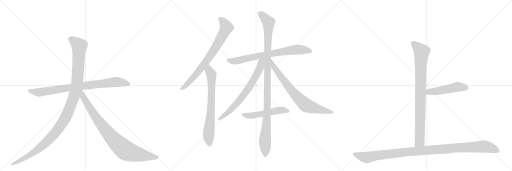
t = 0.00 s
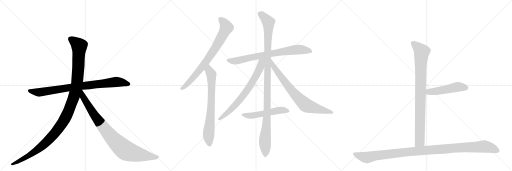
t = 2.42 s
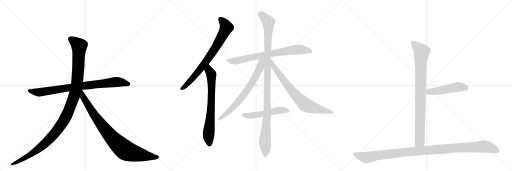
t = 4.83 s
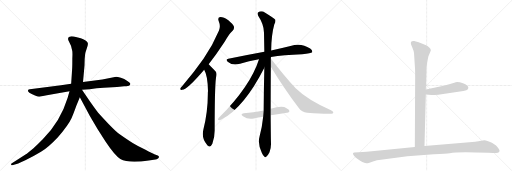
t = 7.25 s
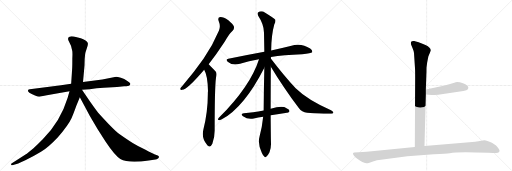
t = 9.67 s
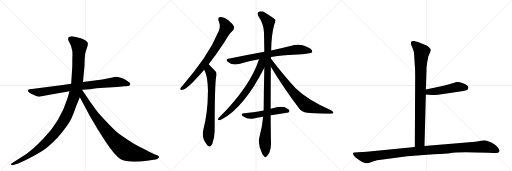
t = 12.09 s

The animated SVG that drew these frames (rendered in a browser with its animation timeline set to each time). Animation: 13 CSS @keyframes rules; one cycle of 12.09 s.

<svg version="1.1" viewBox="0 0 3072 1024" xmlns="http://www.w3.org/2000/svg">
  <g stroke="lightgray" stroke-dasharray="1,1" stroke-width="1" transform="scale(4, 4)">
    <line x1="0" y1="0" x2="256" y2="256"></line>
    <line x1="256" y1="0" x2="0" y2="256"></line>
    <line x1="128" y1="0" x2="128" y2="256"></line>
    <line x1="0" y1="128" x2="256" y2="128"></line>
    <line x1="256" y1="0" x2="512" y2="256"></line>
    <line x1="512" y1="0" x2="256" y2="256"></line>
    <line x1="384" y1="0" x2="384" y2="256"></line>
    <line x1="256" y1="128" x2="512" y2="128"></line>
    <line x1="512" y1="0" x2="768" y2="256"></line>
    <line x1="768" y1="0" x2="512" y2="256"></line>
    <line x1="640" y1="0" x2="640" y2="256"></line>
    <line x1="512" y1="128" x2="768" y2="128"></line>
  </g>
<g transform="scale(1, -1) translate(0, -850)">
   <style type="text/css">
    @keyframes keyframes0 {
      from {
       stroke: black;
       stroke-dashoffset: 858;
       stroke-width: 128;
       }
       74% {
       animation-timing-function: step-end;
       stroke: black;
       stroke-dashoffset: 0;
       stroke-width: 128;
       }
       to {
       stroke: black;
       stroke-width: 1024;
       }
       }
       #make-me-a-hanzi-animation-0 {
         animation: keyframes0 0.948242s both;
         animation-delay: 0.000000s;
         animation-timing-function: linear;
       }
    @keyframes keyframes1 {
      from {
       stroke: black;
       stroke-dashoffset: 1197;
       stroke-width: 128;
       }
       80% {
       animation-timing-function: step-end;
       stroke: black;
       stroke-dashoffset: 0;
       stroke-width: 128;
       }
       to {
       stroke: black;
       stroke-width: 1024;
       }
       }
       #make-me-a-hanzi-animation-1 {
         animation: keyframes1 1.224121s both;
         animation-delay: 0.948242s;
         animation-timing-function: linear;
       }
    @keyframes keyframes2 {
      from {
       stroke: black;
       stroke-dashoffset: 899;
       stroke-width: 128;
       }
       75% {
       animation-timing-function: step-end;
       stroke: black;
       stroke-dashoffset: 0;
       stroke-width: 128;
       }
       to {
       stroke: black;
       stroke-width: 1024;
       }
       }
       #make-me-a-hanzi-animation-2 {
         animation: keyframes2 0.981608s both;
         animation-delay: 2.172363s;
         animation-timing-function: linear;
       }
    @keyframes keyframes3 {
      from {
       stroke: black;
       stroke-dashoffset: 773;
       stroke-width: 128;
       }
       72% {
       animation-timing-function: step-end;
       stroke: black;
       stroke-dashoffset: 0;
       stroke-width: 128;
       }
       to {
       stroke: black;
       stroke-width: 1024;
       }
       }
       #make-me-a-hanzi-animation-3 {
         animation: keyframes3 0.879069s both;
         animation-delay: 3.153971s;
         animation-timing-function: linear;
       }
    @keyframes keyframes4 {
      from {
       stroke: black;
       stroke-dashoffset: 732;
       stroke-width: 128;
       }
       70% {
       animation-timing-function: step-end;
       stroke: black;
       stroke-dashoffset: 0;
       stroke-width: 128;
       }
       to {
       stroke: black;
       stroke-width: 1024;
       }
       }
       #make-me-a-hanzi-animation-4 {
         animation: keyframes4 0.845703s both;
         animation-delay: 4.033040s;
         animation-timing-function: linear;
       }
    @keyframes keyframes5 {
      from {
       stroke: black;
       stroke-dashoffset: 762;
       stroke-width: 128;
       }
       71% {
       animation-timing-function: step-end;
       stroke: black;
       stroke-dashoffset: 0;
       stroke-width: 128;
       }
       to {
       stroke: black;
       stroke-width: 1024;
       }
       }
       #make-me-a-hanzi-animation-5 {
         animation: keyframes5 0.870117s both;
         animation-delay: 4.878743s;
         animation-timing-function: linear;
       }
    @keyframes keyframes6 {
      from {
       stroke: black;
       stroke-dashoffset: 1119;
       stroke-width: 128;
       }
       78% {
       animation-timing-function: step-end;
       stroke: black;
       stroke-dashoffset: 0;
       stroke-width: 128;
       }
       to {
       stroke: black;
       stroke-width: 1024;
       }
       }
       #make-me-a-hanzi-animation-6 {
         animation: keyframes6 1.160645s both;
         animation-delay: 5.748861s;
         animation-timing-function: linear;
       }
    @keyframes keyframes7 {
      from {
       stroke: black;
       stroke-dashoffset: 709;
       stroke-width: 128;
       }
       70% {
       animation-timing-function: step-end;
       stroke: black;
       stroke-dashoffset: 0;
       stroke-width: 128;
       }
       to {
       stroke: black;
       stroke-width: 1024;
       }
       }
       #make-me-a-hanzi-animation-7 {
         animation: keyframes7 0.826986s both;
         animation-delay: 6.909505s;
         animation-timing-function: linear;
       }
    @keyframes keyframes8 {
      from {
       stroke: black;
       stroke-dashoffset: 755;
       stroke-width: 128;
       }
       71% {
       animation-timing-function: step-end;
       stroke: black;
       stroke-dashoffset: 0;
       stroke-width: 128;
       }
       to {
       stroke: black;
       stroke-width: 1024;
       }
       }
       #make-me-a-hanzi-animation-8 {
         animation: keyframes8 0.864421s both;
         animation-delay: 7.736491s;
         animation-timing-function: linear;
       }
    @keyframes keyframes9 {
      from {
       stroke: black;
       stroke-dashoffset: 528;
       stroke-width: 128;
       }
       63% {
       animation-timing-function: step-end;
       stroke: black;
       stroke-dashoffset: 0;
       stroke-width: 128;
       }
       to {
       stroke: black;
       stroke-width: 1024;
       }
       }
       #make-me-a-hanzi-animation-9 {
         animation: keyframes9 0.679688s both;
         animation-delay: 8.600911s;
         animation-timing-function: linear;
       }
    @keyframes keyframes10 {
      from {
       stroke: black;
       stroke-dashoffset: 904;
       stroke-width: 128;
       }
       75% {
       animation-timing-function: step-end;
       stroke: black;
       stroke-dashoffset: 0;
       stroke-width: 128;
       }
       to {
       stroke: black;
       stroke-width: 1024;
       }
       }
       #make-me-a-hanzi-animation-10 {
         animation: keyframes10 0.985677s both;
         animation-delay: 9.280599s;
         animation-timing-function: linear;
       }
    @keyframes keyframes11 {
      from {
       stroke: black;
       stroke-dashoffset: 495;
       stroke-width: 128;
       }
       62% {
       animation-timing-function: step-end;
       stroke: black;
       stroke-dashoffset: 0;
       stroke-width: 128;
       }
       to {
       stroke: black;
       stroke-width: 1024;
       }
       }
       #make-me-a-hanzi-animation-11 {
         animation: keyframes11 0.652832s both;
         animation-delay: 10.266276s;
         animation-timing-function: linear;
       }
    @keyframes keyframes12 {
      from {
       stroke: black;
       stroke-dashoffset: 1125;
       stroke-width: 128;
       }
       79% {
       animation-timing-function: step-end;
       stroke: black;
       stroke-dashoffset: 0;
       stroke-width: 128;
       }
       to {
       stroke: black;
       stroke-width: 1024;
       }
       }
       #make-me-a-hanzi-animation-12 {
         animation: keyframes12 1.165527s both;
         animation-delay: 10.919108s;
         animation-timing-function: linear;
       }
</style>
<path d="M 366 340 L 179 316 Q 170 315 168 310 Q 164 297 210 278 Q 229 270 235 270 L 281 280 L 417 304 L 492 312 L 538 316 Q 579 321 622 324 L 702 329 L 745 333 Q 757 333 774 337 Q 781 340 782 347 Q 783 353 764 365 Q 746 377 725 384 Q 704 390 697 390 L 614 374 L 498 359 L 427 349 L 366 340 Z" fill="lightgray"></path> 
<path d="M 417 304 L 406 264 Q 363 122 258 17 Q 226 -16 201 -38 Q 166 -67 153 -76 L 69 -130 Q 66 -131 67 -137 Q 68 -142 74 -140 L 84 -137 Q 101 -134 152 -110 Q 204 -86 246 -60 Q 288 -35 346 26 Q 411 102 429 142 Q 437 157 458 216 L 479 267 L 498 359 L 507 458 L 508 495 Q 510 524 512 533 Q 514 541 521 562 Q 529 582 527 591 Q 525 606 485 621 L 443 632 Q 423 634 417 631 Q 402 625 413 604 L 426 576 L 433 548 Q 436 540 434 498 Q 434 452 433 440 L 427 349 L 417 304 Z" fill="lightgray"></path> 
<path d="M 479 267 L 540 153 L 586 75 L 634 0 Q 690 -84 722 -103 Q 770 -130 892 -112 L 933 -106 Q 940 -105 948 -100 Q 959 -91 949 -84 Q 946 -82 930 -76 Q 914 -70 873 -48 Q 827 -26 796 -7 Q 766 11 718 45 Q 681 73 589 175 Q 584 179 541 240 L 492 312 C 475 337 449 323 479 267 Z" fill="lightgray"></path> 
<path d="M 1252 466 Q 1298 523 1348 600 Q 1373 646 1397 668 Q 1407 678 1403 693 Q 1399 706 1370 730 Q 1342 749 1323 749 Q 1304 748 1312 725 Q 1325 694 1314 668 Q 1277 580 1222 500 Q 1168 422 1095 337 Q 1085 327 1082 321 Q 1079 309 1093 312 Q 1126 316 1225 433 L 1252 466 Z" fill="lightgray"></path> 
<path d="M 1225 433 Q 1246 399 1248 305 Q 1247 296 1247 286 Q 1247 180 1220 73 Q 1208 22 1242 -17 Q 1243 -20 1246 -22 Q 1262 -38 1274 -12 Q 1289 28 1288 73 Q 1288 328 1296 385 Q 1303 412 1294 422 Q 1257 462 1252 466 C 1231 487 1212 460 1225 433 Z" fill="lightgray"></path> 
<path d="M 1626 509 Q 1699 522 1813 526 Q 1867 530 1873 537 Q 1877 549 1861 560 Q 1806 597 1743 575 Q 1694 563 1627 548 L 1586 540 Q 1486 521 1370 499 Q 1351 496 1366 481 Q 1394 456 1440 469 Q 1492 487 1554 496 L 1626 509 Z" fill="lightgray"></path> 
<path d="M 1624 198 Q 1624 301 1625 451 L 1625 500 Q 1625 504 1626 509 L 1627 548 Q 1628 641 1646 705 Q 1655 720 1652 733 Q 1645 742 1591 775 Q 1567 791 1548 776 Q 1542 772 1549 756 Q 1583 705 1584 655 Q 1585 601 1586 540 L 1586 445 Q 1583 324 1582 188 L 1579 151 Q 1573 90 1557 30 Q 1545 -12 1572 -69 Q 1579 -85 1587 -89 Q 1593 -96 1600 -87 Q 1607 -83 1617 -63 Q 1627 -38 1626 -8 Q 1625 20 1624 159 L 1624 198 Z" fill="lightgray"></path> 
<path d="M 1554 496 Q 1503 334 1313 144 Q 1303 131 1312 131 Q 1321 128 1331 135 Q 1467 210 1586 445 C 1622 516 1568 539 1554 496 Z" fill="lightgray"></path> 
<path d="M 1625 451 Q 1698 330 1794 201 Q 1810 177 1843 175 Q 1952 166 1988 169 Q 1998 170 2000 175 Q 2001 181 1986 189 Q 1844 252 1774 321 Q 1702 399 1625 500 C 1607 524 1609 477 1625 451 Z" fill="lightgray"></path> 
<path d="M 1624 159 Q 1637 162 1721 174 Q 1730 173 1737 184 Q 1738 194 1719 202 Q 1694 221 1624 198 L 1582 188 Q 1549 182 1519 178 Q 1492 175 1463 171 Q 1439 167 1458 153 Q 1488 132 1523 140 Q 1548 146 1579 151 L 1624 159 Z" fill="lightgray"></path> 
<path d="M 2484 533 L 2490 442 Q 2491 429 2491 388 L 2489 -31 C 2489 -61 2546 -55 2547 -25 L 2555 284 L 2555 314 L 2558 400 Q 2559 418 2559 444 L 2563 476 L 2570 512 L 2585 548 Q 2585 566 2553 581 L 2512 598 Q 2504 601 2485 605 Q 2465 608 2465 595 Q 2465 590 2467 582 L 2475 563 Q 2482 547 2484 533 Z" fill="lightgray"></path> 
<path d="M 2555 284 L 2589 281 Q 2592 280 2629 282 L 2780 305 Q 2809 309 2810 325 Q 2811 330 2803 338 Q 2794 346 2778 351 Q 2744 364 2726 355 L 2695 345 Q 2664 335 2647 333 L 2555 314 C 2526 308 2525 287 2555 284 Z" fill="lightgray"></path> 
<path d="M 2489 -31 L 2200 -59 L 2126 -64 Q 2120 -64 2118 -69 Q 2116 -74 2124 -83 Q 2129 -92 2146 -103 Q 2162 -115 2174 -121 Q 2196 -129 2202 -128 Q 2207 -128 2233 -119 Q 2259 -110 2297 -106 L 2444 -86 L 2603 -74 Q 2678 -72 2699 -68 Q 2747 -58 2931 -66 L 2958 -67 Q 2970 -68 2987 -66 Q 2994 -63 2997 -57 Q 3000 -52 2988 -36 Q 2976 -20 2965 -15 Q 2954 -6 2933 2 Q 2911 10 2905 10 Q 2898 10 2886 7 Q 2873 3 2851 1 L 2780 -6 L 2547 -25 L 2489 -31 Z" fill="lightgray"></path> 
      <clipPath id="make-me-a-hanzi-clip-0">
      <path d="M 366 340 L 179 316 Q 170 315 168 310 Q 164 297 210 278 Q 229 270 235 270 L 281 280 L 417 304 L 492 312 L 538 316 Q 579 321 622 324 L 702 329 L 745 333 Q 757 333 774 337 Q 781 340 782 347 Q 783 353 764 365 Q 746 377 725 384 Q 704 390 697 390 L 614 374 L 498 359 L 427 349 L 366 340 Z" fill="lightgray"></path>
      </clipPath>
      <path clip-path="url(#make-me-a-hanzi-clip-0)" d="M 176 308 L 236 297 L 494 336 L 698 359 L 772 347 " fill="none" id="make-me-a-hanzi-animation-0" stroke-dasharray="730 1460" stroke-linecap="round"></path>

      <clipPath id="make-me-a-hanzi-clip-1">
      <path d="M 417 304 L 406 264 Q 363 122 258 17 Q 226 -16 201 -38 Q 166 -67 153 -76 L 69 -130 Q 66 -131 67 -137 Q 68 -142 74 -140 L 84 -137 Q 101 -134 152 -110 Q 204 -86 246 -60 Q 288 -35 346 26 Q 411 102 429 142 Q 437 157 458 216 L 479 267 L 498 359 L 507 458 L 508 495 Q 510 524 512 533 Q 514 541 521 562 Q 529 582 527 591 Q 525 606 485 621 L 443 632 Q 423 634 417 631 Q 402 625 413 604 L 426 576 L 433 548 Q 436 540 434 498 Q 434 452 433 440 L 427 349 L 417 304 Z" fill="lightgray"></path>
      </clipPath>
      <path clip-path="url(#make-me-a-hanzi-clip-1)" d="M 424 616 L 475 575 L 471 465 L 463 358 L 451 297 L 401 160 L 355 84 L 265 -15 L 180 -78 L 72 -135 " fill="none" id="make-me-a-hanzi-animation-1" stroke-dasharray="1069 2138" stroke-linecap="round"></path>

      <clipPath id="make-me-a-hanzi-clip-2">
      <path d="M 479 267 L 540 153 L 586 75 L 634 0 Q 690 -84 722 -103 Q 770 -130 892 -112 L 933 -106 Q 940 -105 948 -100 Q 959 -91 949 -84 Q 946 -82 930 -76 Q 914 -70 873 -48 Q 827 -26 796 -7 Q 766 11 718 45 Q 681 73 589 175 Q 584 179 541 240 L 492 312 C 475 337 449 323 479 267 Z" fill="lightgray"></path>
      </clipPath>
      <path clip-path="url(#make-me-a-hanzi-clip-2)" d="M 491 303 L 498 269 L 584 135 L 657 41 L 727 -31 L 763 -56 L 805 -70 L 945 -92 " fill="none" id="make-me-a-hanzi-animation-2" stroke-dasharray="771 1542" stroke-linecap="round"></path>

      <clipPath id="make-me-a-hanzi-clip-3">
      <path d="M 1252 466 Q 1298 523 1348 600 Q 1373 646 1397 668 Q 1407 678 1403 693 Q 1399 706 1370 730 Q 1342 749 1323 749 Q 1304 748 1312 725 Q 1325 694 1314 668 Q 1277 580 1222 500 Q 1168 422 1095 337 Q 1085 327 1082 321 Q 1079 309 1093 312 Q 1126 316 1225 433 L 1252 466 Z" fill="lightgray"></path>
      </clipPath>
      <path clip-path="url(#make-me-a-hanzi-clip-3)" d="M 1323 735 L 1340 720 L 1358 685 L 1320 609 L 1203 436 L 1128 351 L 1091 320 " fill="none" id="make-me-a-hanzi-animation-3" stroke-dasharray="645 1290" stroke-linecap="round"></path>

      <clipPath id="make-me-a-hanzi-clip-4">
      <path d="M 1225 433 Q 1246 399 1248 305 Q 1247 296 1247 286 Q 1247 180 1220 73 Q 1208 22 1242 -17 Q 1243 -20 1246 -22 Q 1262 -38 1274 -12 Q 1289 28 1288 73 Q 1288 328 1296 385 Q 1303 412 1294 422 Q 1257 462 1252 466 C 1231 487 1212 460 1225 433 Z" fill="lightgray"></path>
      </clipPath>
      <path clip-path="url(#make-me-a-hanzi-clip-4)" d="M 1250 459 L 1254 429 L 1269 398 L 1269 254 L 1252 48 L 1258 -12 " fill="none" id="make-me-a-hanzi-animation-4" stroke-dasharray="604 1208" stroke-linecap="round"></path>

      <clipPath id="make-me-a-hanzi-clip-5">
      <path d="M 1626 509 Q 1699 522 1813 526 Q 1867 530 1873 537 Q 1877 549 1861 560 Q 1806 597 1743 575 Q 1694 563 1627 548 L 1586 540 Q 1486 521 1370 499 Q 1351 496 1366 481 Q 1394 456 1440 469 Q 1492 487 1554 496 L 1626 509 Z" fill="lightgray"></path>
      </clipPath>
      <path clip-path="url(#make-me-a-hanzi-clip-5)" d="M 1368 490 L 1427 487 L 1538 513 L 1758 552 L 1818 553 L 1866 542 " fill="none" id="make-me-a-hanzi-animation-5" stroke-dasharray="634 1268" stroke-linecap="round"></path>

      <clipPath id="make-me-a-hanzi-clip-6">
      <path d="M 1624 198 Q 1624 301 1625 451 L 1625 500 Q 1625 504 1626 509 L 1627 548 Q 1628 641 1646 705 Q 1655 720 1652 733 Q 1645 742 1591 775 Q 1567 791 1548 776 Q 1542 772 1549 756 Q 1583 705 1584 655 Q 1585 601 1586 540 L 1586 445 Q 1583 324 1582 188 L 1579 151 Q 1573 90 1557 30 Q 1545 -12 1572 -69 Q 1579 -85 1587 -89 Q 1593 -96 1600 -87 Q 1607 -83 1617 -63 Q 1627 -38 1626 -8 Q 1625 20 1624 159 L 1624 198 Z" fill="lightgray"></path>
      </clipPath>
      <path clip-path="url(#make-me-a-hanzi-clip-6)" d="M 1561 767 L 1601 730 L 1611 707 L 1603 147 L 1589 8 L 1592 -76 " fill="none" id="make-me-a-hanzi-animation-6" stroke-dasharray="991 1982" stroke-linecap="round"></path>

      <clipPath id="make-me-a-hanzi-clip-7">
      <path d="M 1554 496 Q 1503 334 1313 144 Q 1303 131 1312 131 Q 1321 128 1331 135 Q 1467 210 1586 445 C 1622 516 1568 539 1554 496 Z" fill="lightgray"></path>
      </clipPath>
      <path clip-path="url(#make-me-a-hanzi-clip-7)" d="M 1582 495 L 1568 480 L 1563 452 L 1545 411 L 1471 293 L 1378 186 L 1317 137 " fill="none" id="make-me-a-hanzi-animation-7" stroke-dasharray="581 1162" stroke-linecap="round"></path>

      <clipPath id="make-me-a-hanzi-clip-8">
      <path d="M 1625 451 Q 1698 330 1794 201 Q 1810 177 1843 175 Q 1952 166 1988 169 Q 1998 170 2000 175 Q 2001 181 1986 189 Q 1844 252 1774 321 Q 1702 399 1625 500 C 1607 524 1609 477 1625 451 Z" fill="lightgray"></path>
      </clipPath>
      <path clip-path="url(#make-me-a-hanzi-clip-8)" d="M 1630 482 L 1641 452 L 1723 341 L 1774 279 L 1836 219 L 1992 175 " fill="none" id="make-me-a-hanzi-animation-8" stroke-dasharray="627 1254" stroke-linecap="round"></path>

      <clipPath id="make-me-a-hanzi-clip-9">
      <path d="M 1624 159 Q 1637 162 1721 174 Q 1730 173 1737 184 Q 1738 194 1719 202 Q 1694 221 1624 198 L 1582 188 Q 1549 182 1519 178 Q 1492 175 1463 171 Q 1439 167 1458 153 Q 1488 132 1523 140 Q 1548 146 1579 151 L 1624 159 Z" fill="lightgray"></path>
      </clipPath>
      <path clip-path="url(#make-me-a-hanzi-clip-9)" d="M 1459 162 L 1493 156 L 1676 190 L 1727 186 " fill="none" id="make-me-a-hanzi-animation-9" stroke-dasharray="400 800" stroke-linecap="round"></path>

      <clipPath id="make-me-a-hanzi-clip-10">
      <path d="M 2484 533 L 2490 442 Q 2491 429 2491 388 L 2489 -31 C 2489 -61 2546 -55 2547 -25 L 2555 284 L 2555 314 L 2558 400 Q 2559 418 2559 444 L 2563 476 L 2570 512 L 2585 548 Q 2585 566 2553 581 L 2512 598 Q 2504 601 2485 605 Q 2465 608 2465 595 Q 2465 590 2467 582 L 2475 563 Q 2482 547 2484 533 Z" fill="lightgray"></path>
      </clipPath>
      <path clip-path="url(#make-me-a-hanzi-clip-10)" d="M 2478 594 L 2531 540 L 2524 452 L 2519 2 L 2496 -23 " fill="none" id="make-me-a-hanzi-animation-10" stroke-dasharray="776 1552" stroke-linecap="round"></path>

      <clipPath id="make-me-a-hanzi-clip-11">
      <path d="M 2555 284 L 2589 281 Q 2592 280 2629 282 L 2780 305 Q 2809 309 2810 325 Q 2811 330 2803 338 Q 2794 346 2778 351 Q 2744 364 2726 355 L 2695 345 Q 2664 335 2647 333 L 2555 314 C 2526 308 2525 287 2555 284 Z" fill="lightgray"></path>
      </clipPath>
      <path clip-path="url(#make-me-a-hanzi-clip-11)" d="M 2561 292 L 2573 300 L 2648 308 L 2743 329 L 2795 325 " fill="none" id="make-me-a-hanzi-animation-11" stroke-dasharray="367 734" stroke-linecap="round"></path>

      <clipPath id="make-me-a-hanzi-clip-12">
      <path d="M 2489 -31 L 2200 -59 L 2126 -64 Q 2120 -64 2118 -69 Q 2116 -74 2124 -83 Q 2129 -92 2146 -103 Q 2162 -115 2174 -121 Q 2196 -129 2202 -128 Q 2207 -128 2233 -119 Q 2259 -110 2297 -106 L 2444 -86 L 2603 -74 Q 2678 -72 2699 -68 Q 2747 -58 2931 -66 L 2958 -67 Q 2970 -68 2987 -66 Q 2994 -63 2997 -57 Q 3000 -52 2988 -36 Q 2976 -20 2965 -15 Q 2954 -6 2933 2 Q 2911 10 2905 10 Q 2898 10 2886 7 Q 2873 3 2851 1 L 2780 -6 L 2547 -25 L 2489 -31 Z" fill="lightgray"></path>
      </clipPath>
      <path clip-path="url(#make-me-a-hanzi-clip-12)" d="M 2126 -74 L 2200 -93 L 2438 -61 L 2903 -28 L 2944 -36 L 2985 -54 " fill="none" id="make-me-a-hanzi-animation-12" stroke-dasharray="997 1994" stroke-linecap="round"></path>

</g>
</svg>
